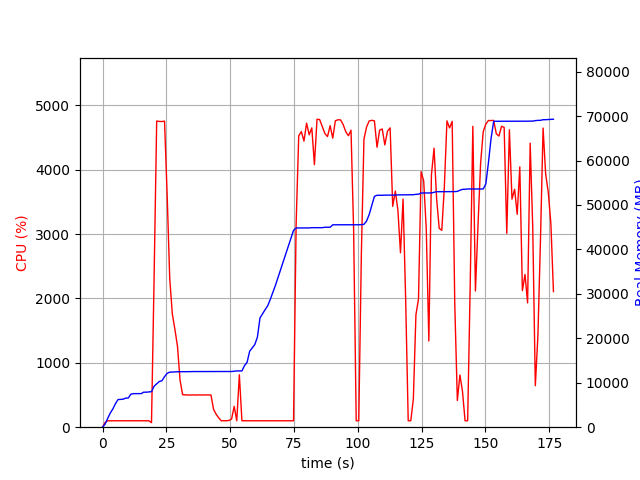

Values plotted in this chart, from the file beside it:
elapsed_time, nproc, cpu, mem_real, mem_virtual
3.981590270996094e-05, 1, 0.0, 6.973, 3185
1.008, 1, 74.4, 691.4, 1688
2.017, 1, 100.0, 1993, 3656
3.026, 1, 99.1, 3183, 5000
4.034, 1, 100.2, 4101, 6776
5.043, 1, 100.1, 5285, 8578
6.051, 1, 100.2, 6211, 10738
7.06, 1, 100.1, 6257, 10738
8.068, 1, 100.2, 6297, 10738
9.077, 1, 101.1, 6555, 10738
10.09, 1, 99.2, 6557, 10750
11.09, 1, 101.1, 7431, 10750
12.11, 1, 100.8, 7549, 10750
13.12, 1, 99.8, 7549, 10750
14.13, 1, 100.9, 7559, 10750
15.14, 1, 99.9, 7559, 10750
16.15, 1, 99.8, 7879, 10750
17.16, 1, 100.8, 7879, 10750
18.17, 1, 99.9, 7945, 10750
19.19, 2, 70.2, 7991, 10805
20.2, 1, 2315, 9225, 15420
21.22, 1, 4756, 9762, 16007
22.24, 1, 4750, 10281, 16570
23.26, 1, 4748, 10450, 16730
24.29, 1, 4755, 11371, 17743
25.32, 1, 3605, 12117, 18564
26.33, 1, 2309, 12389, 18824
27.34, 1, 1762, 12407, 18824
28.35, 1, 1521, 12431, 18824
29.36, 1, 1259, 12479, 18928
30.37, 1, 731.1, 12479, 18928
31.38, 1, 505.1, 12479, 18928
32.39, 1, 501.6, 12495, 19008
33.39, 1, 500.0, 12495, 19008
34.4, 1, 499.5, 12519, 19008
35.41, 1, 502.3, 12519, 19008
36.42, 1, 499.5, 12519, 19008
37.43, 1, 501.4, 12519, 19008
38.44, 1, 500.4, 12525, 19064
39.45, 1, 500.4, 12525, 19064
40.46, 1, 501.6, 12525, 19064
41.48, 1, 500.5, 12525, 19064
42.49, 1, 500.1, 12525, 19064
43.5, 1, 278.0, 12525, 19064
44.51, 1, 200.8, 12525, 19064
45.52, 1, 145.4, 12525, 19064
46.53, 1, 99.8, 12525, 19064
47.54, 1, 100.9, 12525, 19064
48.55, 1, 99.9, 12525, 19064
49.56, 1, 104.9, 12525, 19064
50.57, 1, 128.5, 12533, 19064
51.58, 1, 323.5, 12610, 19192
52.6, 1, 100.9, 12662, 19193
53.61, 1, 814.3, 12662, 19193
54.62, 1, 99.9, 12662, 19193
55.63, 1, 99.9, 13862, 21753
56.64, 1, 99.9, 14600, 21913
57.65, 1, 99.9, 17096, 27033
58.66, 1, 99.9, 17852, 27225
59.67, 1, 99.9, 18606, 27469
... 115 more rows
